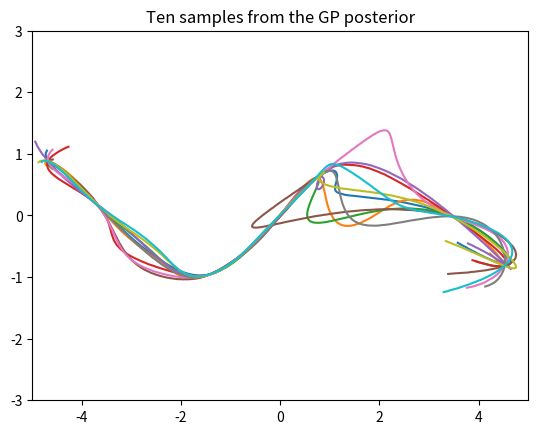

The matplotlib source for this figure:
'''
Created on Apr 1, 2014

[redacted]
'''
from __future__ import division
import numpy as np

OBS_NOISE = 0.00005	# noise variance

def sq_exp(a, b):
	""" GP squared exponential kernel """
	kernelParameter = 1 # l^2 in the formulas
	sqdist = (a**2).reshape(-1,1) + b**2 - 2*np.outer(a, b)
	return np.exp(-.5 * (1/kernelParameter) * sqdist)

class GaussianProcess:
	'''
	Represents a Gaussian process that can be sampled from. Samples are taken
	at each test point, given the supplied observations.
	'''

	def __init__(self, observations, timepoints, kernel=sq_exp):
		'''
		Creates a new Gaussian process from the given observations.
		'''
		zt = observations[0,:]
		zx = observations[1,:]
		zy = observations[2,:]
		self.timepoints = timepoints
		
		# covariance of observations
		K = kernel(zt, zt)
		L = np.linalg.cholesky(K + OBS_NOISE*np.eye(len(zt)))
		
		# compute the mean at our test points
		Lk = np.linalg.solve(L, kernel(zt, timepoints))
		self.xmu = np.dot(Lk.T, np.linalg.solve(L, zx))
		self.ymu = np.dot(Lk.T, np.linalg.solve(L, zy))
		
		# compute the variance at our test points
		K_ = kernel(timepoints, timepoints)
		self.L = np.linalg.cholesky(K_ + 1e-6*np.eye(K_.shape[0]) - np.dot(Lk.T, Lk))
	
	def sample(self, n=1):
		'''
		Draw n samples from the gaussian process.
		'''
		sz = (len(self.timepoints), n)
		x_post = self.xmu.reshape(-1,1) + np.dot(self.L, np.random.normal(size=sz))
		y_post = self.ymu.reshape(-1,1) + np.dot(self.L, np.random.normal(size=sz))
		return np.dstack((x_post, y_post))


if __name__ == "__main__":
	import matplotlib
	# The 'MacOSX' backend appears to have some issues on Mavericks.
	import sys
	if sys.platform.startswith('darwin'):
		matplotlib.use('TkAgg')
	import matplotlib.pyplot as pl
	
	# This is the true unknown function we are trying to approximate
	x1 = lambda x: x.flatten()
	x2 = lambda x: np.sin(0.9*x).flatten()
	
	# Sample some input points and noisy versions of the function evaluated at
	# these points.
	N = 10		# number of training points
	n = 500		# number of test points
	T = np.random.uniform(-5, 5, size=(N,))
	x = x1(T) + OBS_NOISE*np.random.randn(N)
	y = x2(T) + OBS_NOISE*np.random.randn(N)
	z = np.vstack((T, x, y)) # TODO doesn't work. row_stack?
	
	# points we're going to make predictions at.
	Ttest = np.linspace(-5, 5, n)
	
	# draw 10 samples from the posterior
	gp = GaussianProcess(z, Ttest)
	samples = gp.sample(10)
	pl.clf()
	pl.plot(samples[:,:,0], samples[:,:,1])
	pl.title('Ten samples from the GP posterior')
	pl.axis([-5, 5, -3, 3])
	
	pl.show()
